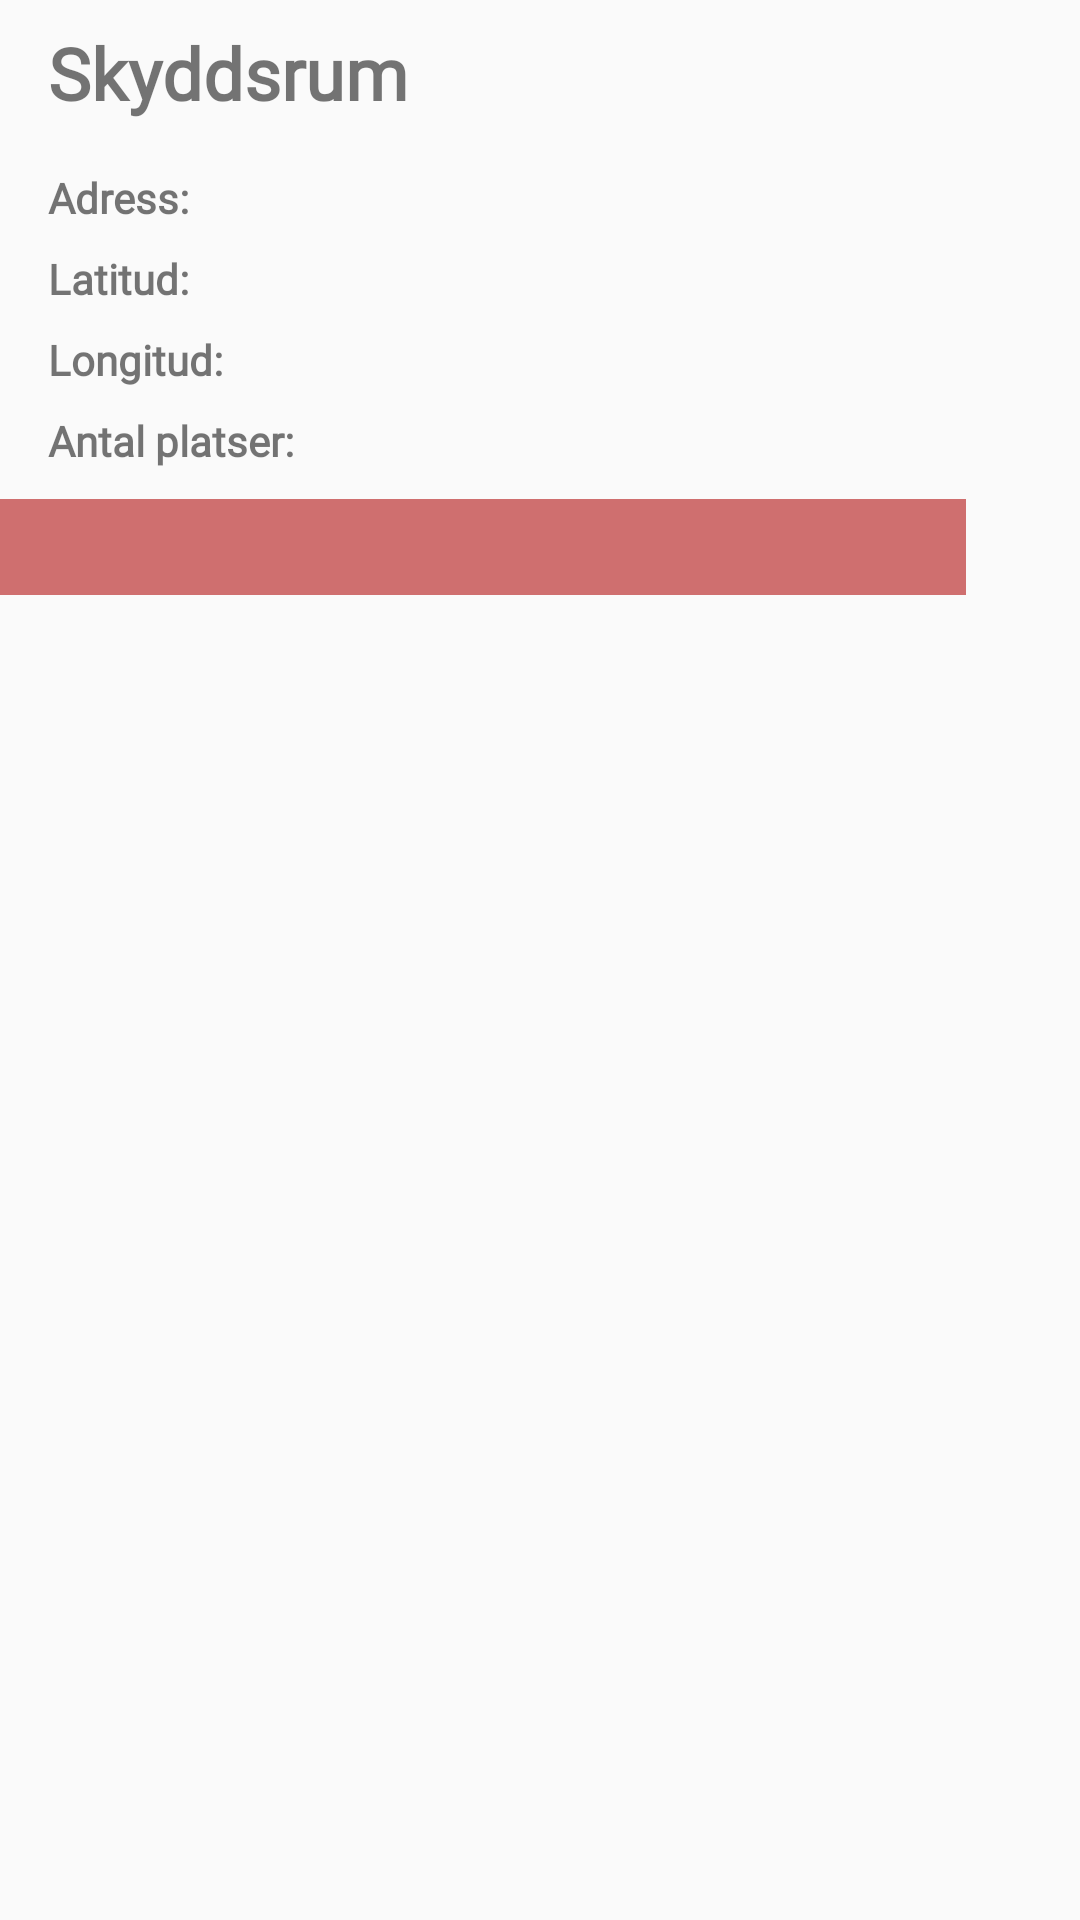

Produce the Android XML layout that renders to this screen, including the resource entries it uses.
<!-- AndroidManifest.xml: application theme AppTheme -->
<!-- res/layout/custom_info_window_shelter.xml -->
<?xml version="1.0" encoding="utf-8"?>
<LinearLayout xmlns:android="http://schemas.android.com/apk/res/android"
    xmlns:app="http://schemas.android.com/apk/res-auto"
    android:layout_width="match_parent"
    android:layout_height="match_parent"
    android:background="@android:color/transparent">

    <LinearLayout
        android:layout_width="322dp"
        android:layout_height="wrap_content"
        android:background="@drawable/border"
        android:orientation="vertical">

        <TextView
            android:id="@+id/info_window_title"
            android:layout_width="wrap_content"
            android:layout_height="wrap_content"
            android:layout_marginStart="16dp"
            android:layout_marginTop="8dp"
            android:fontFamily="@font/montserrat"
            android:text="Skyddsrum"
            android:textSize="24sp"
            android:textStyle="bold" />

        <TextView
            android:id="@+id/info_window_address"
            android:layout_width="wrap_content"
            android:layout_height="wrap_content"
            android:layout_marginStart="16dp"
            android:layout_marginTop="16dp"
            android:fontFamily="@font/montserrat"
            android:text="Adress: "
            android:textStyle="bold" />

        <TextView
            android:id="@+id/info_window_latitude"
            android:layout_width="wrap_content"
            android:layout_height="wrap_content"
            android:layout_marginStart="16dp"
            android:layout_marginTop="8dp"
            android:fontFamily="@font/montserrat"
            android:text="Latitud: "
            android:textStyle="bold" />

        <TextView
            android:id="@+id/info_window_longitude"
            android:layout_width="wrap_content"
            android:layout_height="wrap_content"
            android:layout_marginStart="16dp"
            android:layout_marginTop="8dp"
            android:fontFamily="@font/montserrat"
            android:text="Longitud: "
            android:textStyle="bold" />

        <TextView
            android:id="@+id/info_window_occupants"
            android:layout_width="wrap_content"
            android:layout_height="wrap_content"
            android:layout_marginStart="16dp"
            android:layout_marginTop="8dp"
            android:fontFamily="@font/montserrat"
            android:text="Antal platser: "
            android:textStyle="bold" />

        <ImageView
            android:id="@+id/imageView"
            android:layout_width="match_parent"
            android:layout_height="32dp"
            android:layout_marginTop="10dp"
            android:background="@color/infowindowcolor" />

    </LinearLayout>


</LinearLayout>
<!-- resources referenced by this layout -->
<resources>
  <color name="infowindowcolor">#CF6F6F</color>
  <style name="AppTheme" parent="Theme.AppCompat.Light.DarkActionBar">
          
          <item name="colorPrimary">@color/colorPrimary</item>
          <item name="colorPrimaryDark">@color/colorPrimaryDark</item>
          <item name="colorAccent">@color/colorAccent</item>
          <item name="android:actionOverflowButtonStyle">@style/MyActionButtonOverflow</item>
  
      </style>
  <color name="colorPrimary">#A21212</color>
  <color name="colorPrimaryDark">#000000</color>
  <color name="colorAccent">#E5E5E5</color>
  <style name="MyActionButtonOverflow">
          <item name="android:background">@drawable/logout_icon</item>
      </style>
  <!-- drawable logout_icon: png bitmap (drawable, 15765 bytes) -->
</resources>
